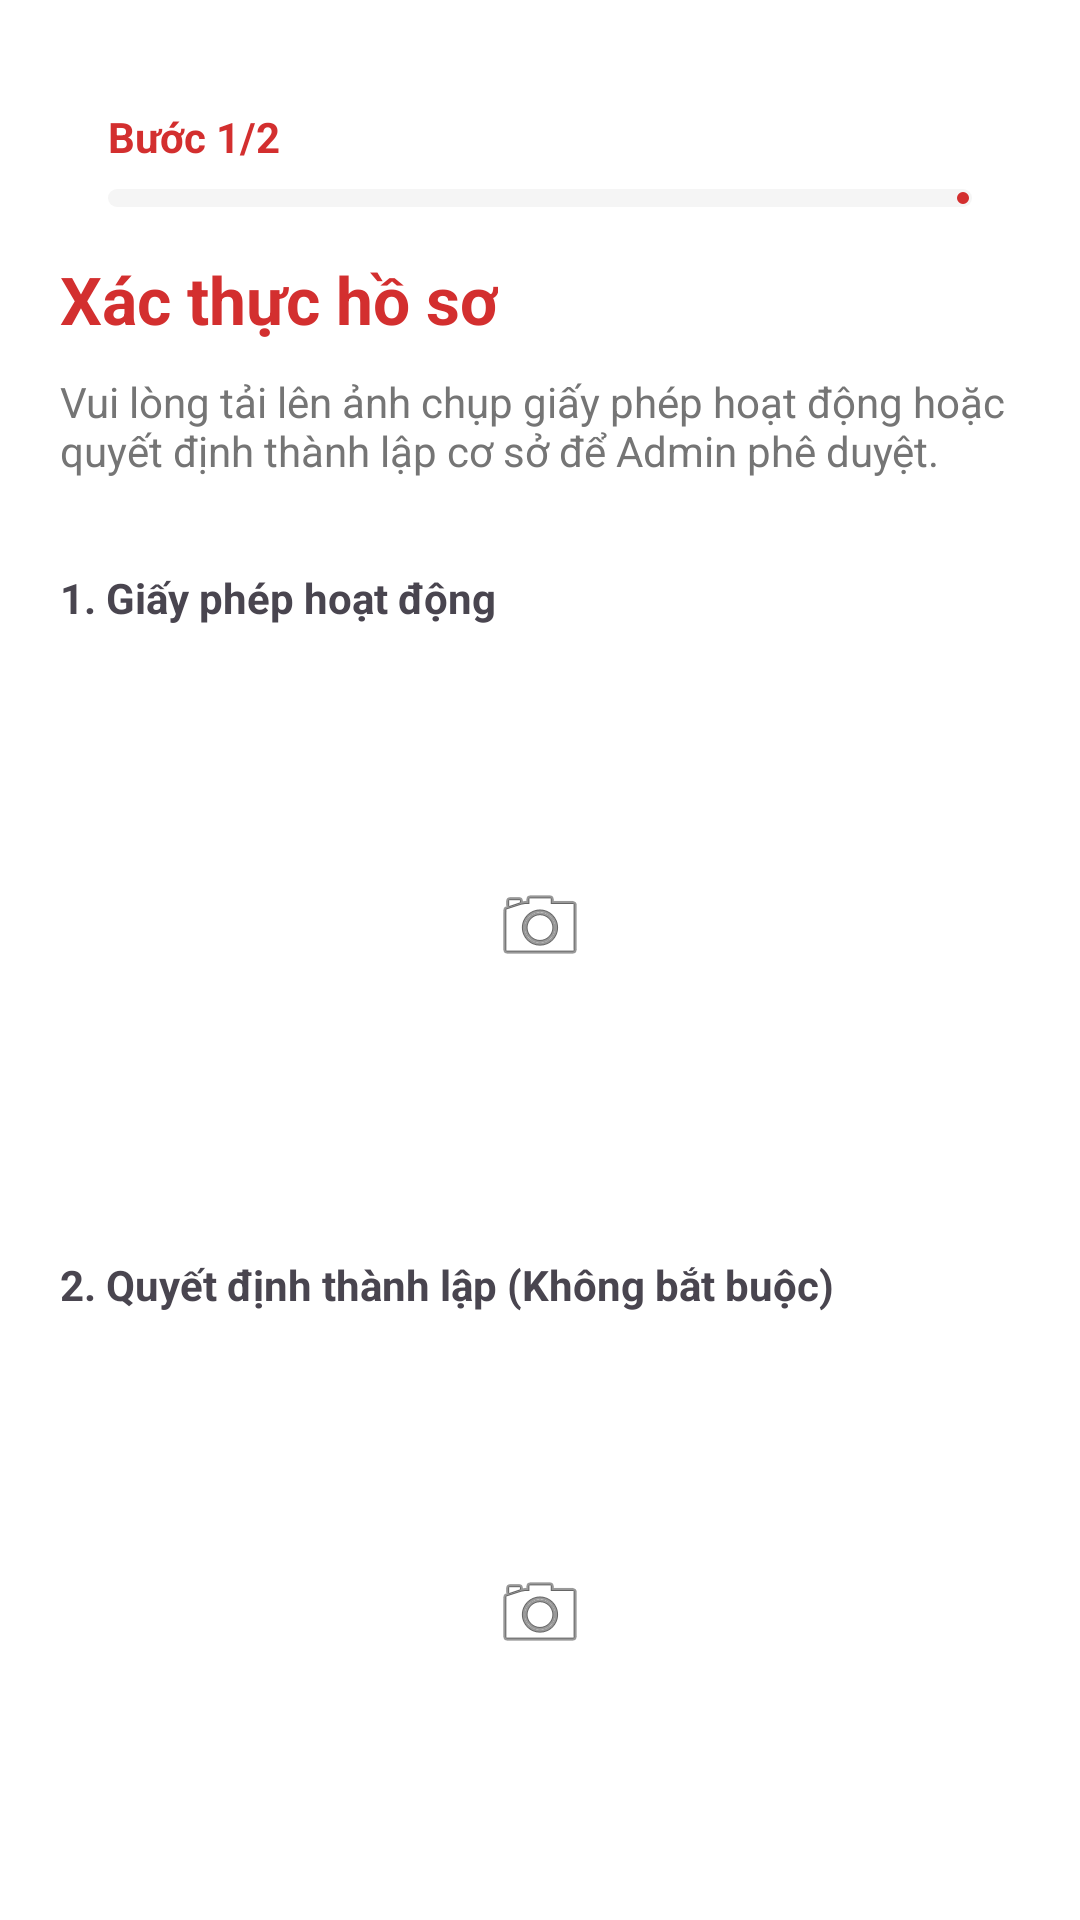

The Android layout XML behind this screen, and the referenced resources:
<!-- AndroidManifest.xml: application theme Theme.HienMau -->
<!-- res/layout/activity_register_medical_images.xml -->
<?xml version="1.0" encoding="utf-8"?>
<LinearLayout xmlns:android="http://schemas.android.com/apk/res/android"
    xmlns:app="http://schemas.android.com/apk/res-auto"
    android:layout_width="match_parent"
    android:layout_height="match_parent"
    android:orientation="vertical"
    android:padding="20dp"
    android:background="#FFFFFF">

    <include
        layout="@layout/layout_register_header"
        android:id="@+id/headerStep" />

    <TextView
        android:layout_width="wrap_content"
        android:layout_height="wrap_content"
        android:text="Xác thực hồ sơ"
        android:textSize="22sp"
        android:textStyle="bold"
        android:textColor="#D32F2F"
        android:layout_marginBottom="10dp"/>

    <TextView
        android:layout_width="wrap_content"
        android:layout_height="wrap_content"
        android:text="Vui lòng tải lên ảnh chụp giấy phép hoạt động hoặc quyết định thành lập cơ sở để Admin phê duyệt."
        android:textSize="14sp"
        android:textColor="#757575"
        android:layout_marginBottom="30dp"/>

    <TextView android:text="1. Giấy phép hoạt động" android:textStyle="bold" android:layout_width="wrap_content" android:layout_height="wrap_content" />
    <ImageView
        android:id="@+id/ivGiayPhep"
        android:layout_width="match_parent"
        android:layout_height="180dp"
        android:layout_marginTop="10dp"
        android:scaleType="centerInside"
        style="@style/Widget.MaterialComponents.Button.OutlinedButton"

        android:src="@android:drawable/ic_menu_camera" />

    <TextView android:text="2. Quyết định thành lập (Không bắt buộc)" android:textStyle="bold" android:layout_marginTop="20dp" android:layout_width="wrap_content" android:layout_height="wrap_content" />
    <ImageView
        android:id="@+id/ivQuyetDinh"
        android:layout_width="match_parent"
        android:layout_height="180dp"
        android:layout_marginTop="10dp"
        android:scaleType="centerInside"

        android:src="@android:drawable/ic_menu_camera" />

    <Button
        android:id="@+id/btnFinalRegister"
        android:layout_width="match_parent"
        android:layout_height="55dp"
        android:layout_marginTop="40dp"
        android:backgroundTint="#D32F2F"
        android:text="HOÀN TẤT ĐĂNG KÝ"
        android:textColor="#FFFFFF" />

</LinearLayout>
<!-- res/layout/layout_register_header.xml (included above) -->
<?xml version="1.0" encoding="utf-8"?>
<LinearLayout xmlns:android="http://schemas.android.com/apk/res/android"
    xmlns:app="http://schemas.android.com/apk/res-auto"
    android:layout_width="match_parent"
    android:layout_height="wrap_content"
    android:orientation="vertical"
    android:padding="16dp"
    android:background="#FFFFFF">

    <TextView
        android:id="@+id/tvStepTitle"
        android:layout_width="wrap_content"
        android:layout_height="wrap_content"
        android:text="Bước 1/2"
        android:textStyle="bold"
        android:textColor="#D32F2F"
        android:textSize="14sp" />

    <com.google.android.material.progressindicator.LinearProgressIndicator
        android:id="@+id/registerProgress"
        android:layout_width="match_parent"
        android:layout_height="wrap_content"
        android:layout_marginTop="8dp"
        app:trackColor="#F5F5F5"
        app:indicatorColor="#D32F2F"
        app:trackThickness="6dp"
        app:trackCornerRadius="4dp" />
</LinearLayout>
<!-- resources referenced by this layout -->
<resources>
  <style name="Theme.HienMau" parent="Base.Theme.HienMau" />
  <style name="Base.Theme.HienMau" parent="Theme.Material3.DayNight.NoActionBar">
          
          
      </style>
</resources>
